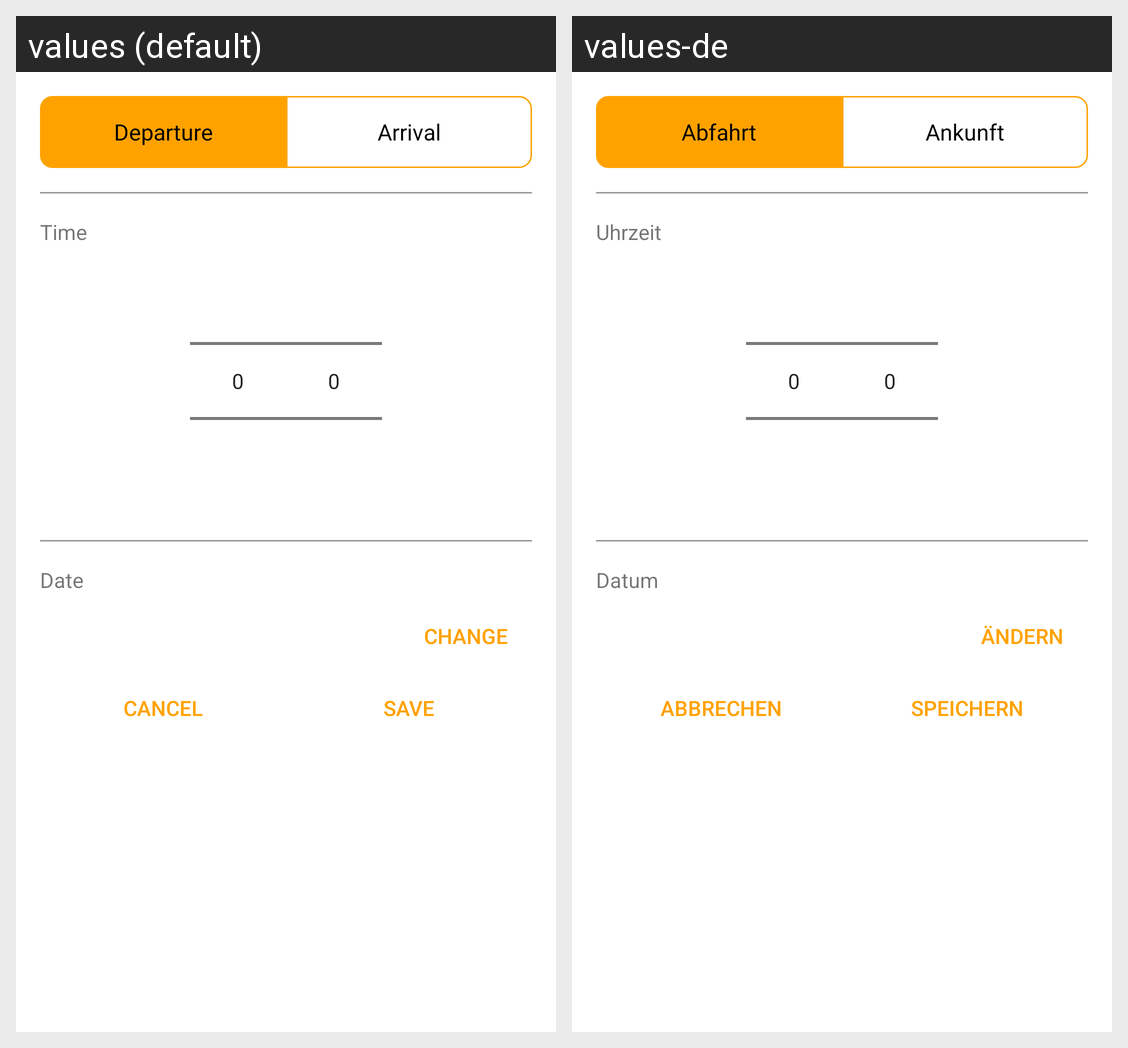

Strings drawn on this Android screen and how each of the app's shown locales translates them:
Android screen res/layout/bottom_sheet_time_picker.xml rendered under 2 locales, left to right: values (default), values-de. Device: Nexus 5 (rendered at 1080×1920; each locale shown at half size, 540×960, under a caption strip naming it); theme Theme.DVBFahrplan.
Strings drawn on this screen, with the default value and each locale's value (text and hints the layout hard-codes, and strings that could not be matched under every locale, appear in the picture but are not listed):

route_string_departure
  values: Departure
  values-de: Abfahrt

route_string_arrival
  values: Arrival
  values-de: Ankunft

time_picker_time
  values: Time
  values-de: Uhrzeit

time_picker_date
  values: Date
  values-de: Datum

time_picker_change
  values: Change
  values-de: Ändern

time_picker_cancel
  values: Cancel
  values-de: Abbrechen

time_picker_save
  values: Save
  values-de: Speichern
